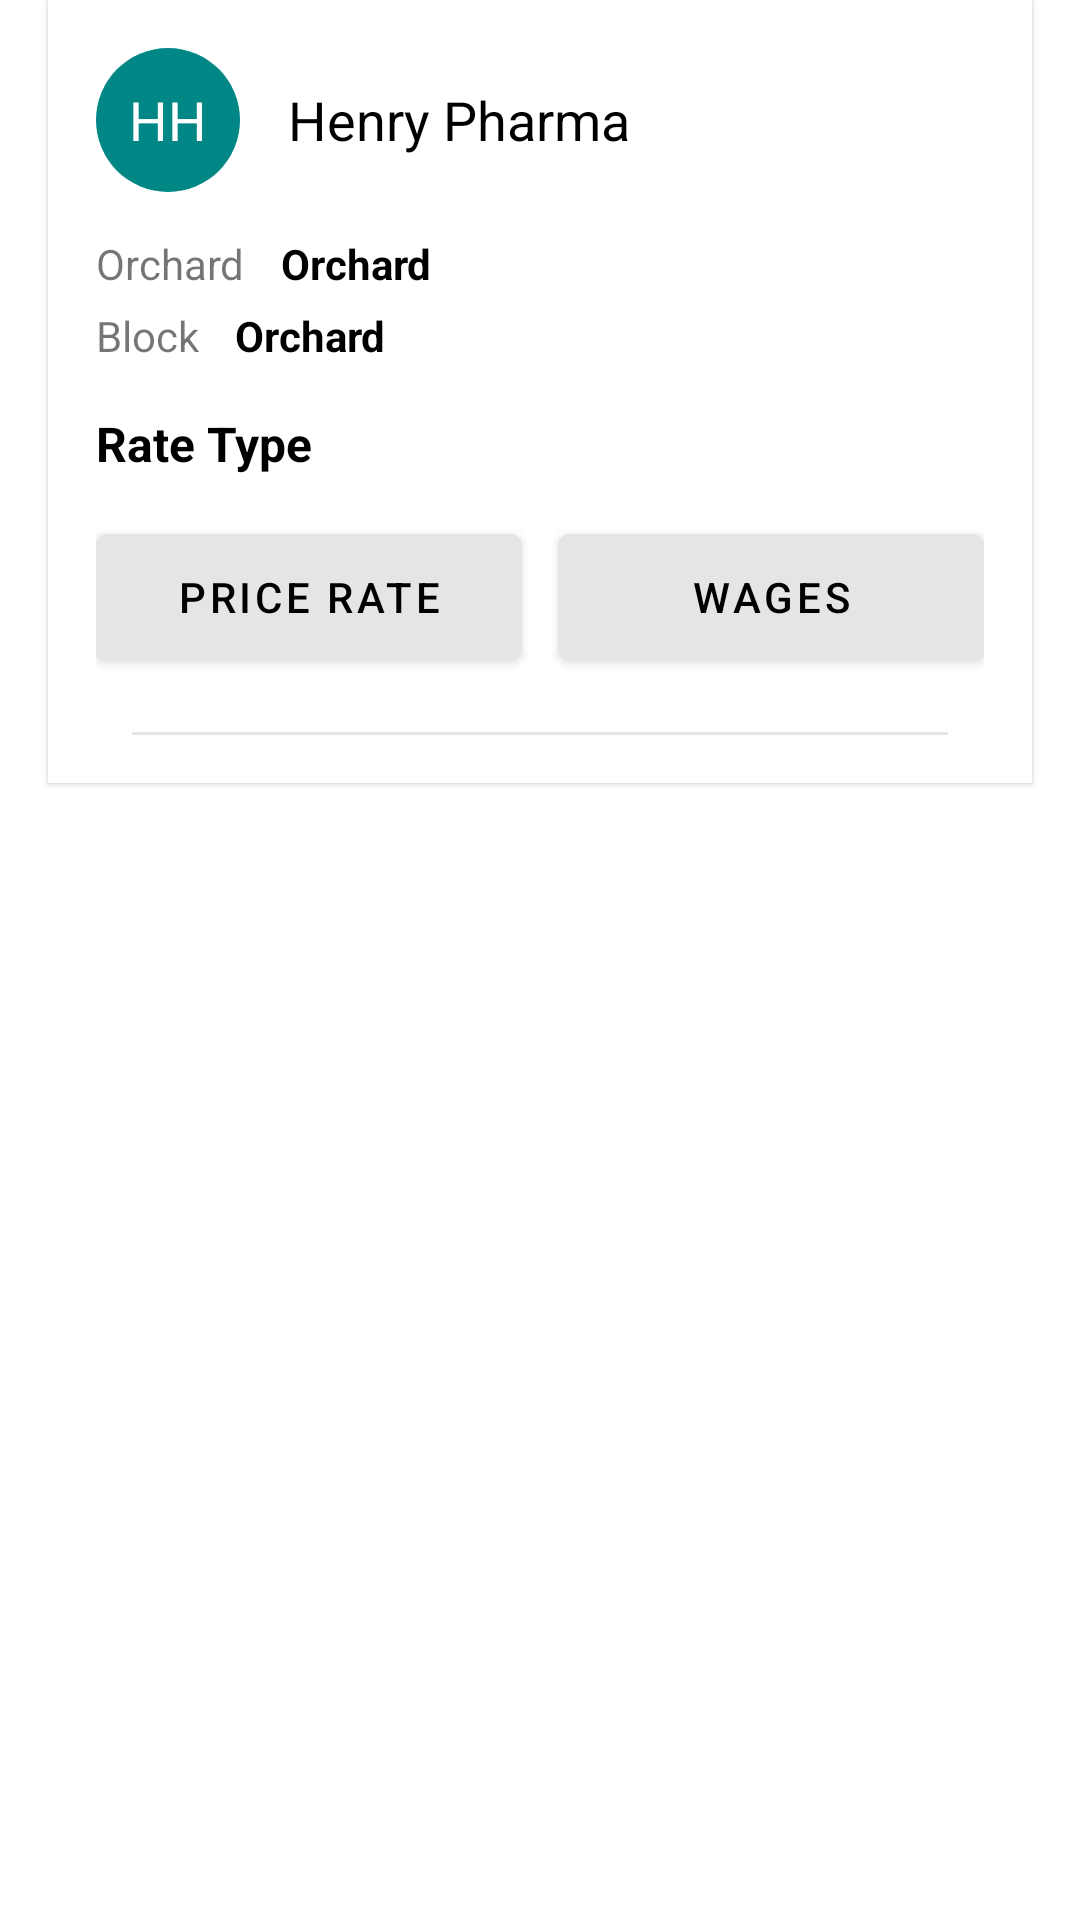

Produce the Android XML layout that renders to this screen, including the resource entries it uses.
<!-- AndroidManifest.xml: application theme Theme.OrchardJob -->
<!-- res/layout/rv_item_content.xml -->
<?xml version="1.0" encoding="utf-8"?>
<FrameLayout xmlns:android="http://schemas.android.com/apk/res/android"
    android:layout_width="match_parent"
    android:layout_height="wrap_content"
    xmlns:app="http://schemas.android.com/apk/res-auto">
    <com.google.android.material.card.MaterialCardView
        android:layout_width="match_parent"
        android:layout_height="wrap_content"
        android:layout_marginLeft="16dp"
        android:layout_marginRight="16dp"
        app:cardCornerRadius="0dp">
        <LinearLayout
            android:orientation="vertical"
            android:layout_width="match_parent"
            android:layout_height="wrap_content"
            android:padding="16dp">
            <LinearLayout
                android:layout_width="match_parent"
                android:layout_height="48dp"
                android:orientation="horizontal"
                android:gravity="center_vertical">
                <com.google.android.material.textview.MaterialTextView
                    android:layout_width="48dp"
                    android:layout_height="48dp"
                    android:text="HH"
                    android:gravity="center"
                    android:textColor="@color/white"
                    android:textSize="18sp"
                    android:background="@drawable/bg_circle_green"
                    android:layout_marginEnd="16dp"
                    android:id="@+id/txtUserAva"/>
                <com.google.android.material.textview.MaterialTextView
                    android:layout_width="wrap_content"
                    android:layout_height="wrap_content"
                    android:text="Henry Pharma"
                    android:gravity="center"
                    android:textColor="@color/black"
                    android:textSize="18sp"
                    android:layout_marginEnd="16dp"
                    android:id="@+id/txtUserName"/>
            </LinearLayout>
            <LinearLayout
                android:layout_width="match_parent"
                android:layout_height="24dp"
                android:orientation="horizontal"
                android:layout_marginTop="12dp">
                <com.google.android.material.textview.MaterialTextView
                    android:layout_width="wrap_content"
                    android:layout_height="24dp"
                    android:text="@string/orchard"
                    android:layout_marginEnd="12dp"
                    android:gravity="center"/>
                <com.google.android.material.textview.MaterialTextView
                    android:layout_width="wrap_content"
                    android:layout_height="24dp"
                    android:text="@string/orchard"
                    android:textColor="@color/black"
                    android:textStyle="bold"
                    android:id="@+id/txtOrchard"
                    android:gravity="center"/>
            </LinearLayout>
            <LinearLayout
                android:layout_width="match_parent"
                android:layout_height="24dp"
                android:orientation="horizontal"
                android:layout_marginBottom="12dp">
                <com.google.android.material.textview.MaterialTextView
                    android:layout_width="wrap_content"
                    android:layout_height="24dp"
                    android:text="@string/block"
                    android:layout_marginEnd="12dp"
                    android:gravity="center"/>
                <com.google.android.material.textview.MaterialTextView
                    android:layout_width="wrap_content"
                    android:layout_height="24dp"
                    android:text="@string/orchard"
                    android:textColor="@color/black"
                    android:textStyle="bold"
                    android:id="@+id/txtBlock"
                    android:gravity="center"/>
            </LinearLayout>
            <com.google.android.material.textview.MaterialTextView
                android:layout_width="wrap_content"
                android:layout_height="24dp"
                android:text="@string/rate_type"
                android:layout_marginEnd="12dp"
                android:layout_marginBottom="12dp"
                android:textColor="@color/black"
                android:textStyle="bold"
                android:textSize="16sp"
                android:gravity="center"/>
            <LinearLayout
                android:layout_width="match_parent"
                android:layout_height="54dp"
                android:orientation="horizontal">
                <com.google.android.material.button.MaterialButton
                    android:layout_width="0dp"
                    android:layout_height="54dp"
                    android:layout_weight="1"
                    android:layout_marginEnd="6dp"
                    android:text="@string/price_rate"
                    android:backgroundTintMode="src_over"
                    android:backgroundTint="@color/brown"
                    android:textColor="@color/black"
                    android:id="@+id/btnPriceRate"/>
                <com.google.android.material.button.MaterialButton
                    android:layout_width="0dp"
                    android:layout_height="54dp"
                    android:layout_weight="1"
                    android:layout_marginStart="6dp"
                    android:text="@string/wages"
                    android:backgroundTintMode="src_over"
                    android:backgroundTint="@color/brown"
                    android:textColor="@color/black"
                    android:id="@+id/btnPriceWage"/>
            </LinearLayout>
            <include
                layout="@layout/item_rate_edit"
                android:id="@+id/item_rate_edit"
                android:visibility="gone"/>
            <com.google.android.material.textview.MaterialTextView
                android:layout_width="wrap_content"
                android:layout_height="wrap_content"
                android:text="@string/job_name_will_be_paid"
                android:id="@+id/txtWagesLabel"
                android:textColor="@color/orange"
                android:textStyle="bold"
                android:visibility="gone"
                android:textSize="16sp"
                android:layout_marginTop="8dp"
                android:layout_marginBottom="8dp"/>
            <LinearLayout
                android:layout_width="match_parent"
                android:layout_height="wrap_content"
                android:orientation="vertical"
                android:id="@+id/containerRow"/>

            <View
                android:layout_width="match_parent"
                android:layout_height="1dp"
                android:layout_marginLeft="12dp"
                android:layout_marginRight="12dp"
                android:layout_marginTop="18dp"

                android:id="@+id/bottomDivider"
                android:background="@color/brown"/>
        </LinearLayout>
    </com.google.android.material.card.MaterialCardView>
</FrameLayout>
<!-- res/layout/item_rate_edit.xml (included above) -->
<?xml version="1.0" encoding="utf-8"?>
<LinearLayout xmlns:android="http://schemas.android.com/apk/res/android"
    xmlns:app="http://schemas.android.com/apk/res-auto"
    android:orientation="horizontal"
    android:layout_width="match_parent"
    android:layout_height="72dp"
    android:gravity="center_vertical">
    <com.google.android.material.textfield.TextInputLayout
        android:layout_width="0dp"
        android:layout_weight="1"
        android:layout_height="wrap_content"
        app:prefixText="@string/dollar_sign"
        app:suffixText="@string/per_hour"
        style="@style/Widget.MaterialComponents.TextInputLayout.OutlinedBox.Dense">
        <com.google.android.material.textfield.TextInputEditText
            android:layout_width="match_parent"
            android:layout_height="wrap_content"
            android:inputType="numberDecimal"
            android:id="@+id/edtRateEdit"
            android:imeOptions="actionDone"
            android:hint="@string/rate"/>
    </com.google.android.material.textfield.TextInputLayout>
    <com.google.android.material.button.MaterialButton
        android:layout_width="wrap_content"
        android:layout_height="wrap_content"
        android:text="@string/apply_to_all"
        style="@style/Widget.MaterialComponents.Button.TextButton"
        android:clickable="false"
        android:id="@+id/btnApplyToAll"
        android:textColor="@color/brown"
        android:layout_marginLeft="12dp"/>
</LinearLayout>
<!-- resources referenced by this layout -->
<resources>
  <color name="black">#FF000000</color>
  <color name="brown">#FFe5e5e5</color>
  <color name="orange">#FFff8642</color>
  <color name="white">#FFFFFFFF</color>
  <!-- drawable bg_circle_green (drawable) -->
  <?xml version="1.0" encoding="utf-8"?>
  <shape xmlns:android="http://schemas.android.com/apk/res/android" >
      <solid android:color="@color/teal_700" />
      <corners android:radius="24dp" />
  </shape>
  <string name="apply_to_all">apply to all</string>
  <string name="block">Block</string>
  <string name="dollar_sign">$</string>
  <string name="job_name_will_be_paid">%s will be paid by wages in this timesheet.</string>
  <string name="orchard">Orchard</string>
  <string name="per_hour">/hour</string>
  <string name="price_rate">price rate</string>
  <string name="rate">Rate</string>
  <string name="rate_type">Rate Type</string>
  <string name="wages">wages</string>
  <style name="Theme.OrchardJob" parent="Theme.MaterialComponents.DayNight.NoActionBar">
          
          <item name="colorPrimary">@color/main</item>
          <item name="colorPrimaryVariant">@color/purple_700</item>
          <item name="colorOnPrimary">@color/white</item>
          
          <item name="colorSecondary">@color/teal_200</item>
          <item name="colorSecondaryVariant">@color/teal_700</item>
          <item name="colorOnSecondary">@color/black</item>
          
          <item name="android:statusBarColor" tools:targetApi="l">?attr/colorPrimaryVariant</item>
          
      </style>
  <color name="teal_700">#FF018786</color>
  <color name="main">#FFc27b6c</color>
  <color name="purple_700">#FF3700B3</color>
  <color name="teal_200">#FF03DAC5</color>
</resources>
